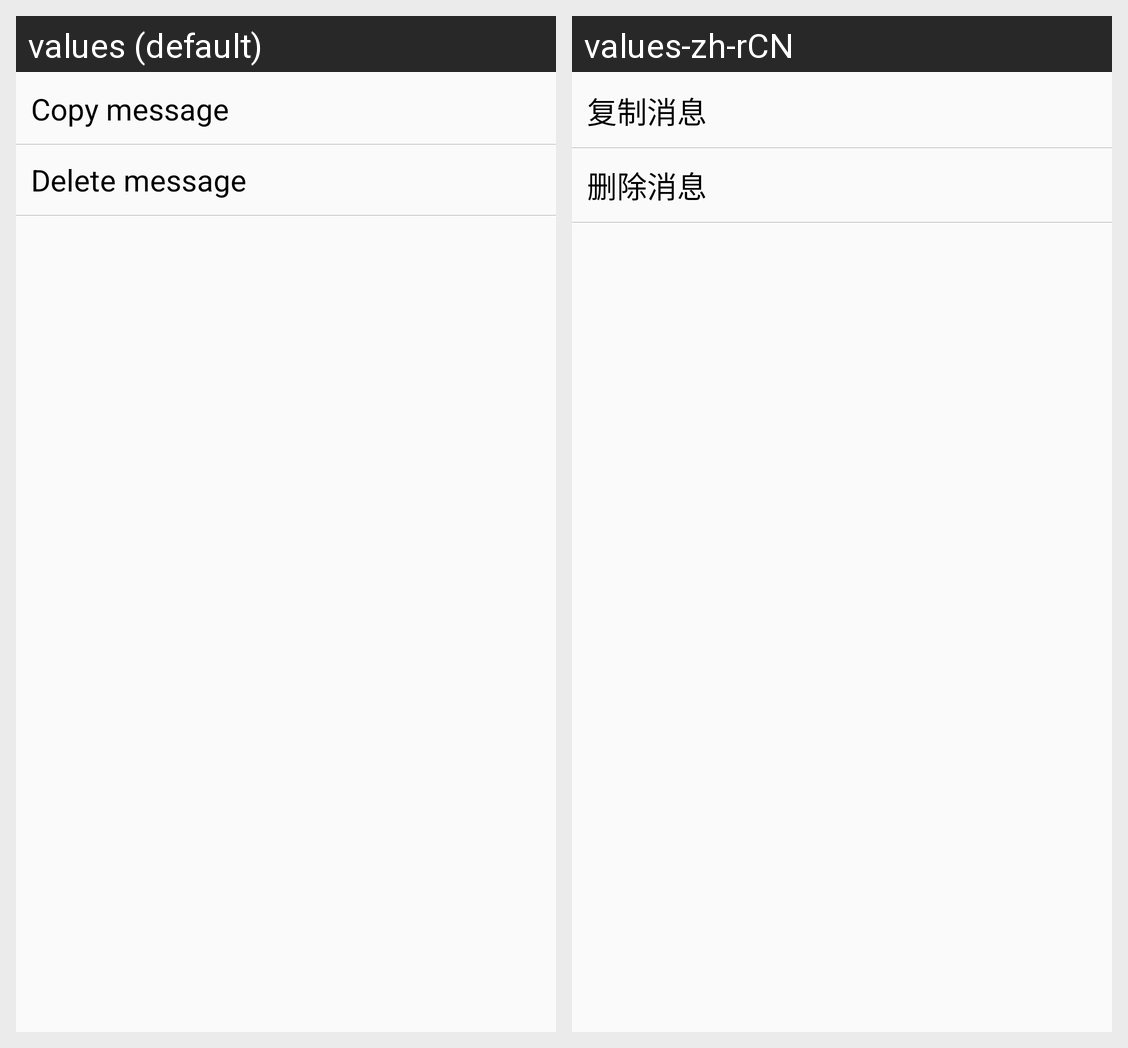

Translations of the strings shown on this Android screen, per locale in the grid:
Android screen res/layout/context_menu_for_text.xml rendered under 2 locales, left to right: values (default), values-zh-rCN. Device: Nexus 5 (rendered at 1080×1920; each locale shown at half size, 540×960, under a caption strip naming it); theme AppTheme.
Strings drawn on this screen, with the default value and each locale's value (text and hints the layout hard-codes, and strings that could not be matched under every locale, appear in the picture but are not listed):

copy_message
  values: Copy message
  values-zh-rCN: 复制消息

delete_message
  values: Delete message
  values-zh-rCN: 删除消息
